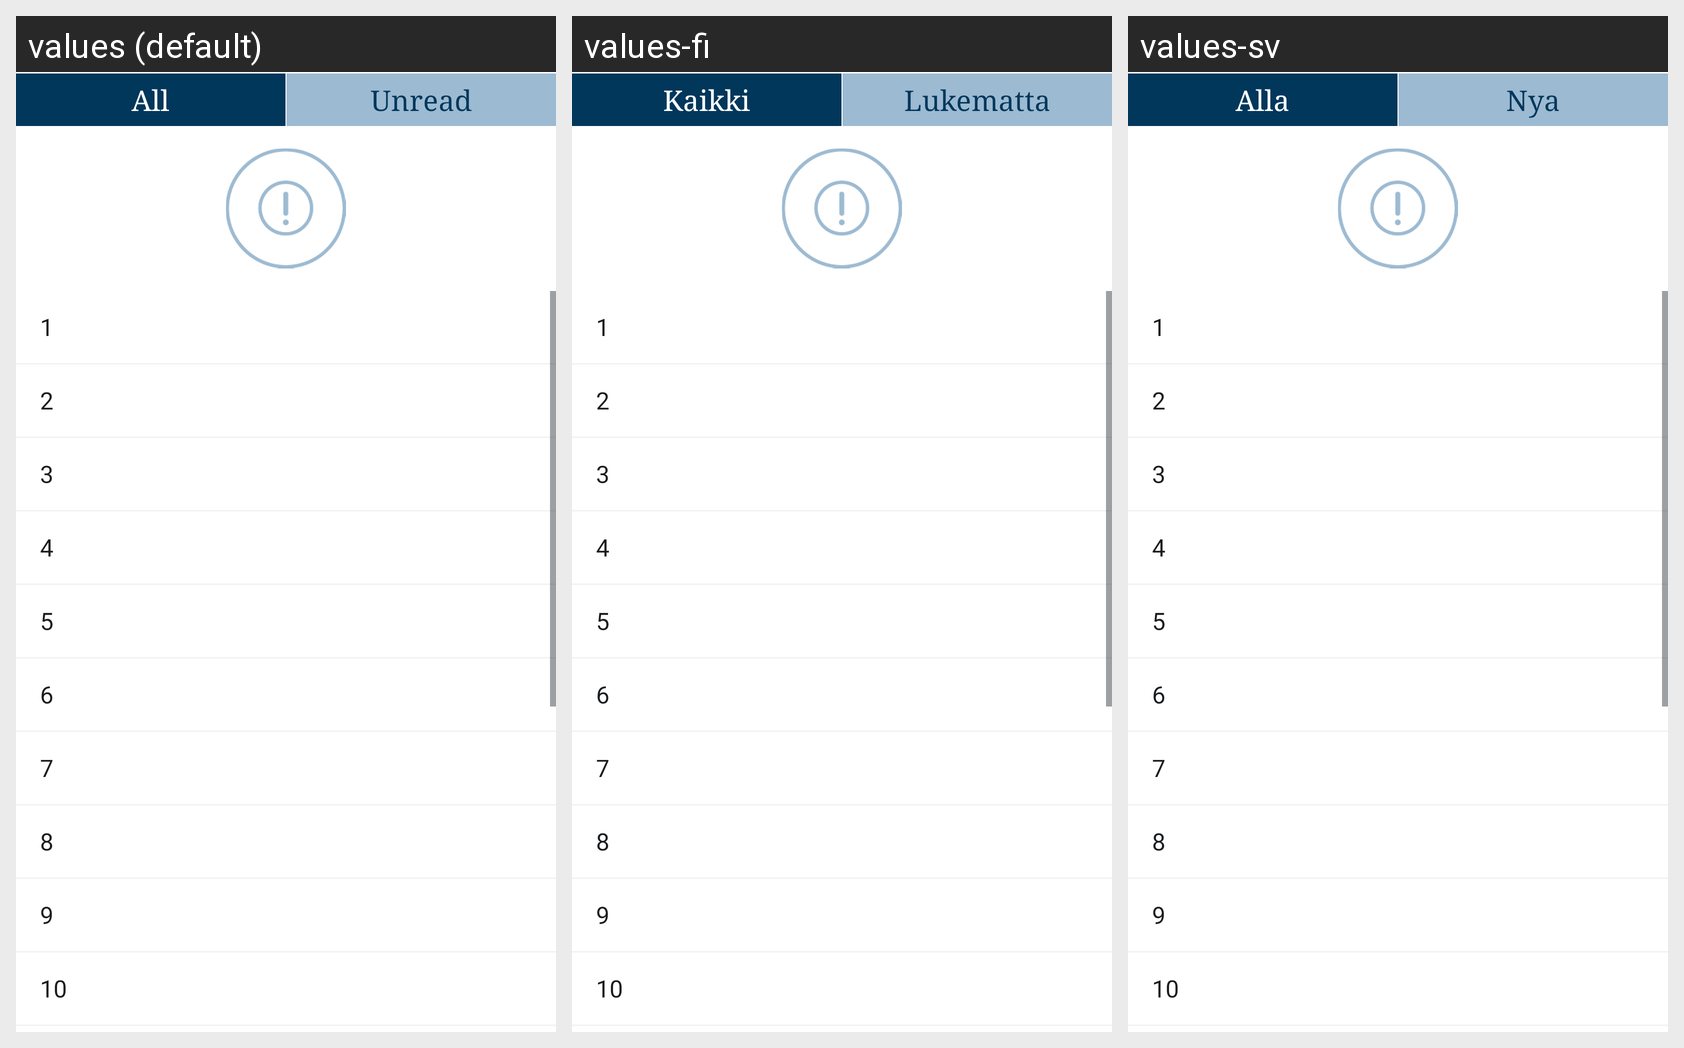

Strings drawn on this Android screen and how each of the app's shown locales translates them:
Android screen res/layout/fragment_notifications.xml rendered under 3 locales, left to right: values (default), values-fi, values-sv. Device: Nexus 5 (rendered at 1080×1920; each locale shown at half size, 540×960, under a caption strip naming it); theme android:Theme.DeviceDefault.Light.NoActionBar.
Strings drawn on this screen, with the default value and each locale's value (text and hints the layout hard-codes, and strings that could not be matched under every locale, appear in the picture but are not listed):

lbl_all
  values: All
  values-fi: Kaikki
  values-sv: Alla

lbl_unread
  values: Unread
  values-fi: Lukematta
  values-sv: Nya
